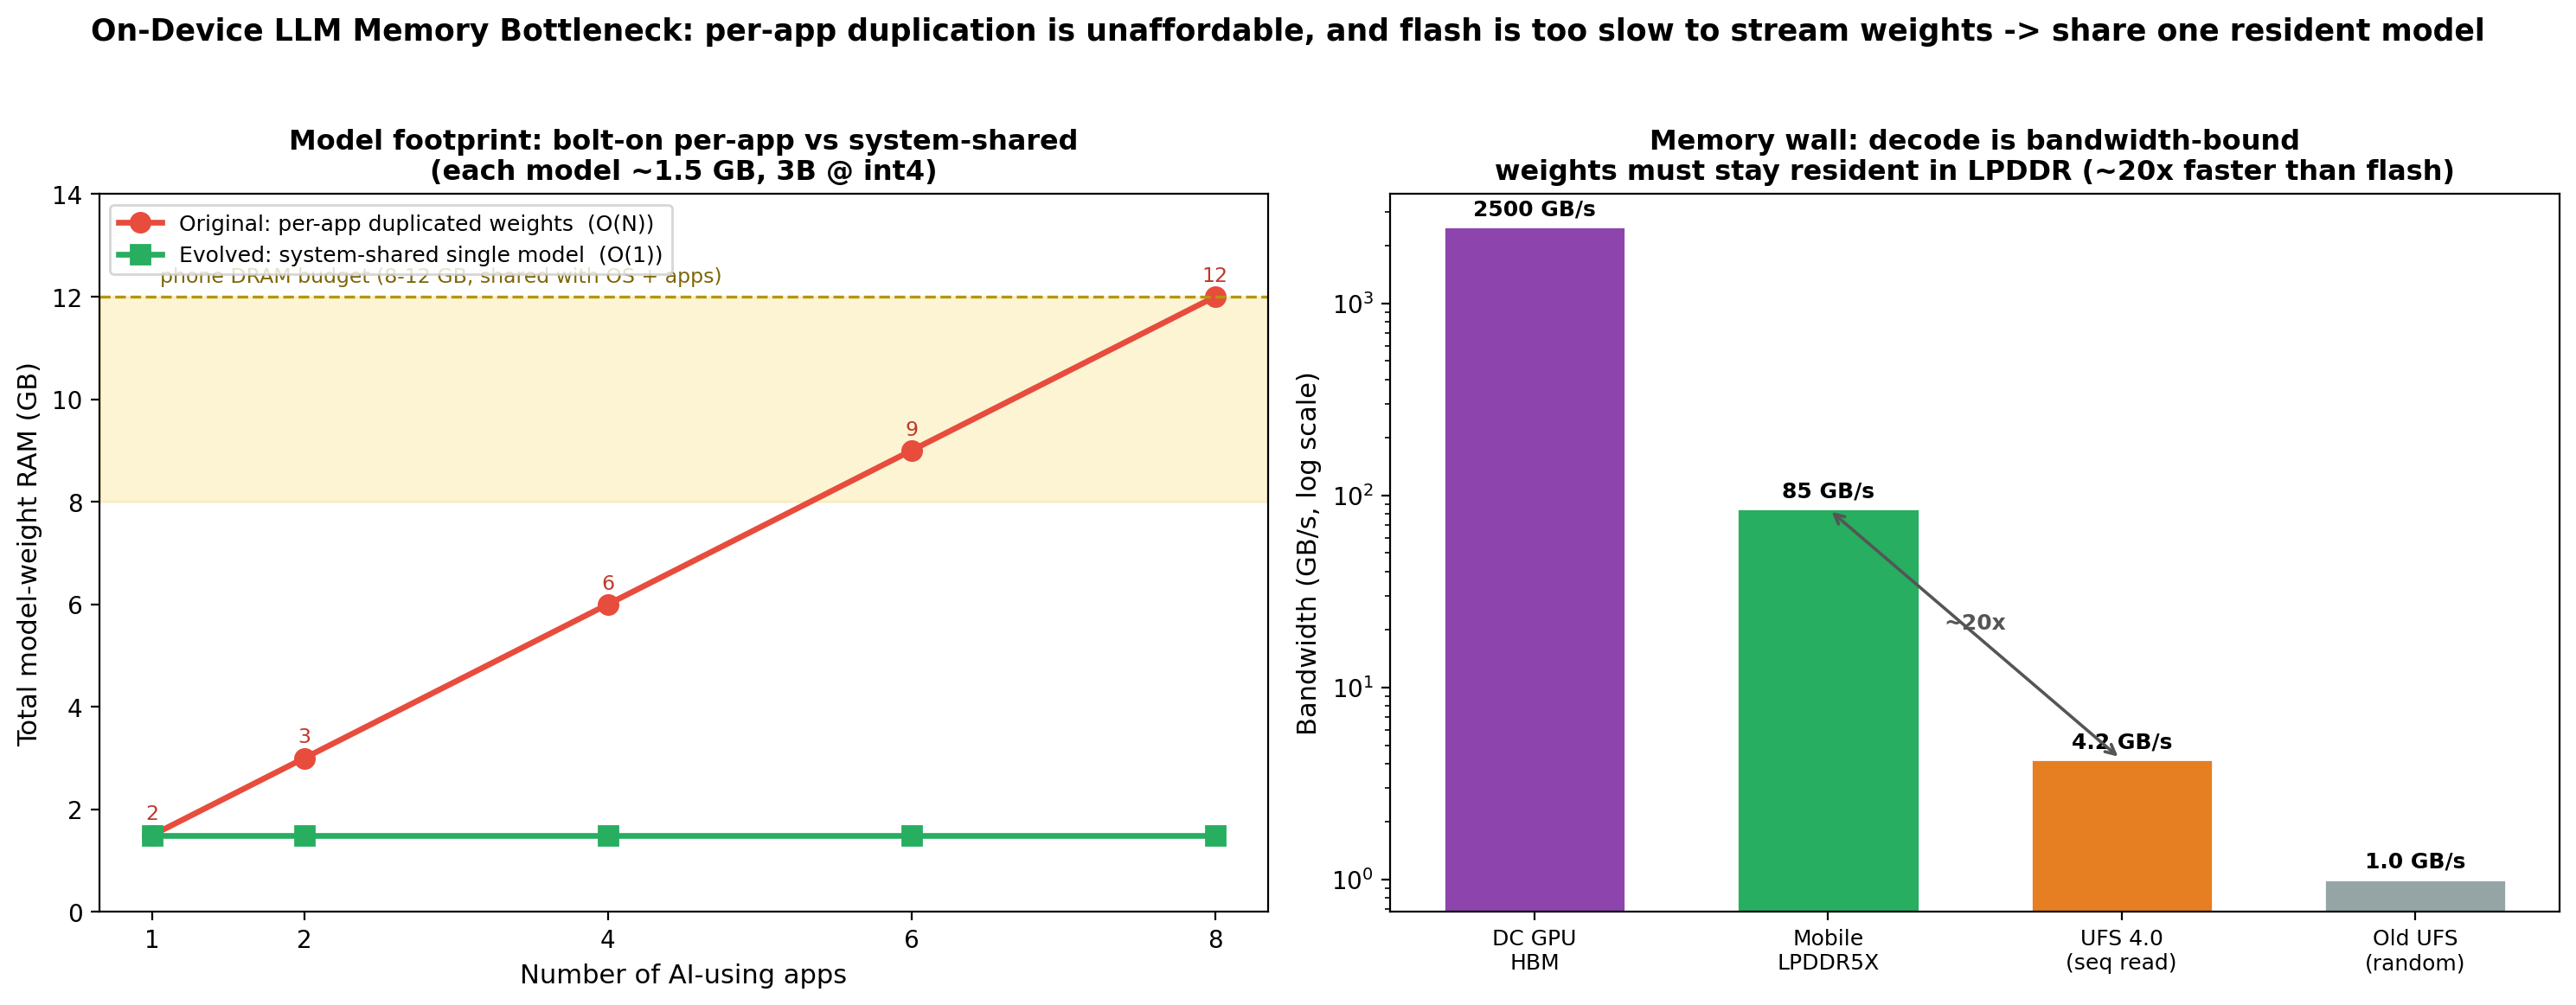

Reproduce this figure in Python.
"""
On-Device LLM Memory/Compute Subsystem — Bottleneck Evidence Figure (2 panels)

Panel 1 — Why "per-app bolt-on model" does not scale:
  total weight RAM grows O(N) when each app bundles its own ~1.5 GB int4 model,
  vs O(1) flat when the OS hosts ONE system-shared model (Android AICore /
  Apple Foundation Models). A 8-12 GB phone budget is blown after a few apps.
    [3B int4 ~= 1.5-2 GB: Gemini Nano tech report arXiv 2312.11805 + footprint math;
     AICore shared-single-instance: developer.android.com/ai/gemini-nano]

Panel 2 — Why you cannot dodge duplication by streaming weights from flash:
  decode is memory-bandwidth-bound (token/s ~= bandwidth / model bytes), and the
  storage hierarchy spans ~3 orders of magnitude, so weights must stay resident
  in high-bandwidth LPDDR.
    [DC GPU HBM 2-3 TB/s, mobile LPDDR 50-90 GB/s: v-chandra.github.io/on-device-llms 2026;
     LPDDR5X ~85 GB/s (Snapdragon 8 Elite, Notebookcheck);
     UFS 4.0 seq read 4.2 GB/s: Samsung official]
"""

import matplotlib
matplotlib.use("Agg")
import matplotlib.pyplot as plt
import numpy as np

fig, (ax1, ax2) = plt.subplots(1, 2, figsize=(15, 5.6))

# ---- Panel 1: footprint O(N) vs O(1) ----
n_apps = np.array([1, 2, 4, 6, 8])
per_model_gb = 1.5  # 3B int4 ~ 1.5 GB
dup = n_apps * per_model_gb
shared = np.full_like(n_apps, per_model_gb, dtype=float)

ax1.plot(n_apps, dup, "o-", color="#e74c3c", linewidth=2.4, markersize=8,
         label="Original: per-app duplicated weights  (O(N))")
ax1.plot(n_apps, shared, "s-", color="#27ae60", linewidth=2.4, markersize=8,
         label="Evolved: system-shared single model  (O(1))")
ax1.axhspan(8, 12, color="#f1c40f", alpha=0.18)
ax1.axhline(12, color="#b7950b", linestyle="--", linewidth=1.2)
ax1.text(1.05, 12.2, "phone DRAM budget (8-12 GB, shared with OS + apps)",
         color="#7d6608", fontsize=8.5, va="bottom")
ax1.set_xlabel("Number of AI-using apps", fontsize=11)
ax1.set_ylabel("Total model-weight RAM (GB)", fontsize=11)
ax1.set_title("Model footprint: bolt-on per-app vs system-shared\n"
              "(each model ~1.5 GB, 3B @ int4)", fontsize=11.5, fontweight="bold")
ax1.set_xticks(n_apps)
ax1.set_ylim(0, 14)
ax1.legend(loc="upper left", fontsize=9)
for x, v in zip(n_apps, dup):
    ax1.text(x, v + 0.3, f"{v:.0f}", ha="center", fontsize=8.5, color="#c0392b")

# ---- Panel 2: bandwidth hierarchy (log) ----
tiers = ["DC GPU\nHBM", "Mobile\nLPDDR5X", "UFS 4.0\n(seq read)", "Old UFS\n(random)"]
bw = [2500, 85, 4.2, 1.0]  # GB/s
bcolors = ["#8e44ad", "#27ae60", "#e67e22", "#95a5a6"]
xb = range(len(tiers))
ax2.bar(xb, bw, color=bcolors, edgecolor="white", width=0.62)
ax2.set_yscale("log")
ax2.set_xticks(xb)
ax2.set_xticklabels(tiers, fontsize=9)
ax2.set_ylabel("Bandwidth (GB/s, log scale)", fontsize=11)
ax2.set_title("Memory wall: decode is bandwidth-bound\n"
              "weights must stay resident in LPDDR (~20x faster than flash)",
              fontsize=11.5, fontweight="bold")
for x, v in zip(xb, bw):
    lab = f"{v:.0f}" if v >= 10 else f"{v:.1f}"
    ax2.text(x, v * 1.15, f"{lab} GB/s", ha="center", fontsize=9, fontweight="bold")
ax2.annotate("", xy=(1, 85), xytext=(2, 4.2),
             arrowprops=dict(arrowstyle="<->", color="#555", lw=1.3))
ax2.text(1.5, 20, "~20x", ha="center", fontsize=9, color="#555", fontweight="bold")

fig.suptitle("On-Device LLM Memory Bottleneck: per-app duplication is unaffordable, "
             "and flash is too slow to stream weights -> share one resident model",
             fontsize=12.5, fontweight="bold", y=1.03)
plt.tight_layout()
plt.savefig("surveys/assets/on-device-llm-memory-bottleneck.png",
            dpi=200, bbox_inches="tight", facecolor="white")
plt.savefig("surveys/assets/on-device-llm-memory-bottleneck.svg",
            bbox_inches="tight", facecolor="white")
print("Saved: on-device-llm-memory-bottleneck.png / .svg")
